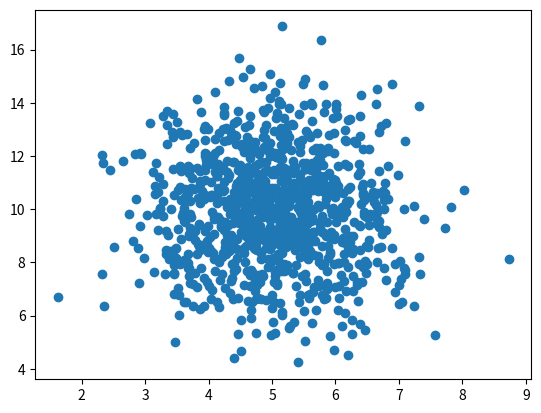

This chart was generated by the following Python code:
import numpy
import matplotlib.pyplot as plt

# x = [5,7,8,7,2,17,2,9,4,11,12,9,6]
# y = [99,86,87,88,111,86,103,87,94,78,77,85,86]

# plt.scatter(x, y)
# plt.show()

x = numpy.random.normal(5.0, 1.0, 1000)
y = numpy.random.normal(10.0, 2.0, 1000)

plt.scatter(x, y)
plt.show()